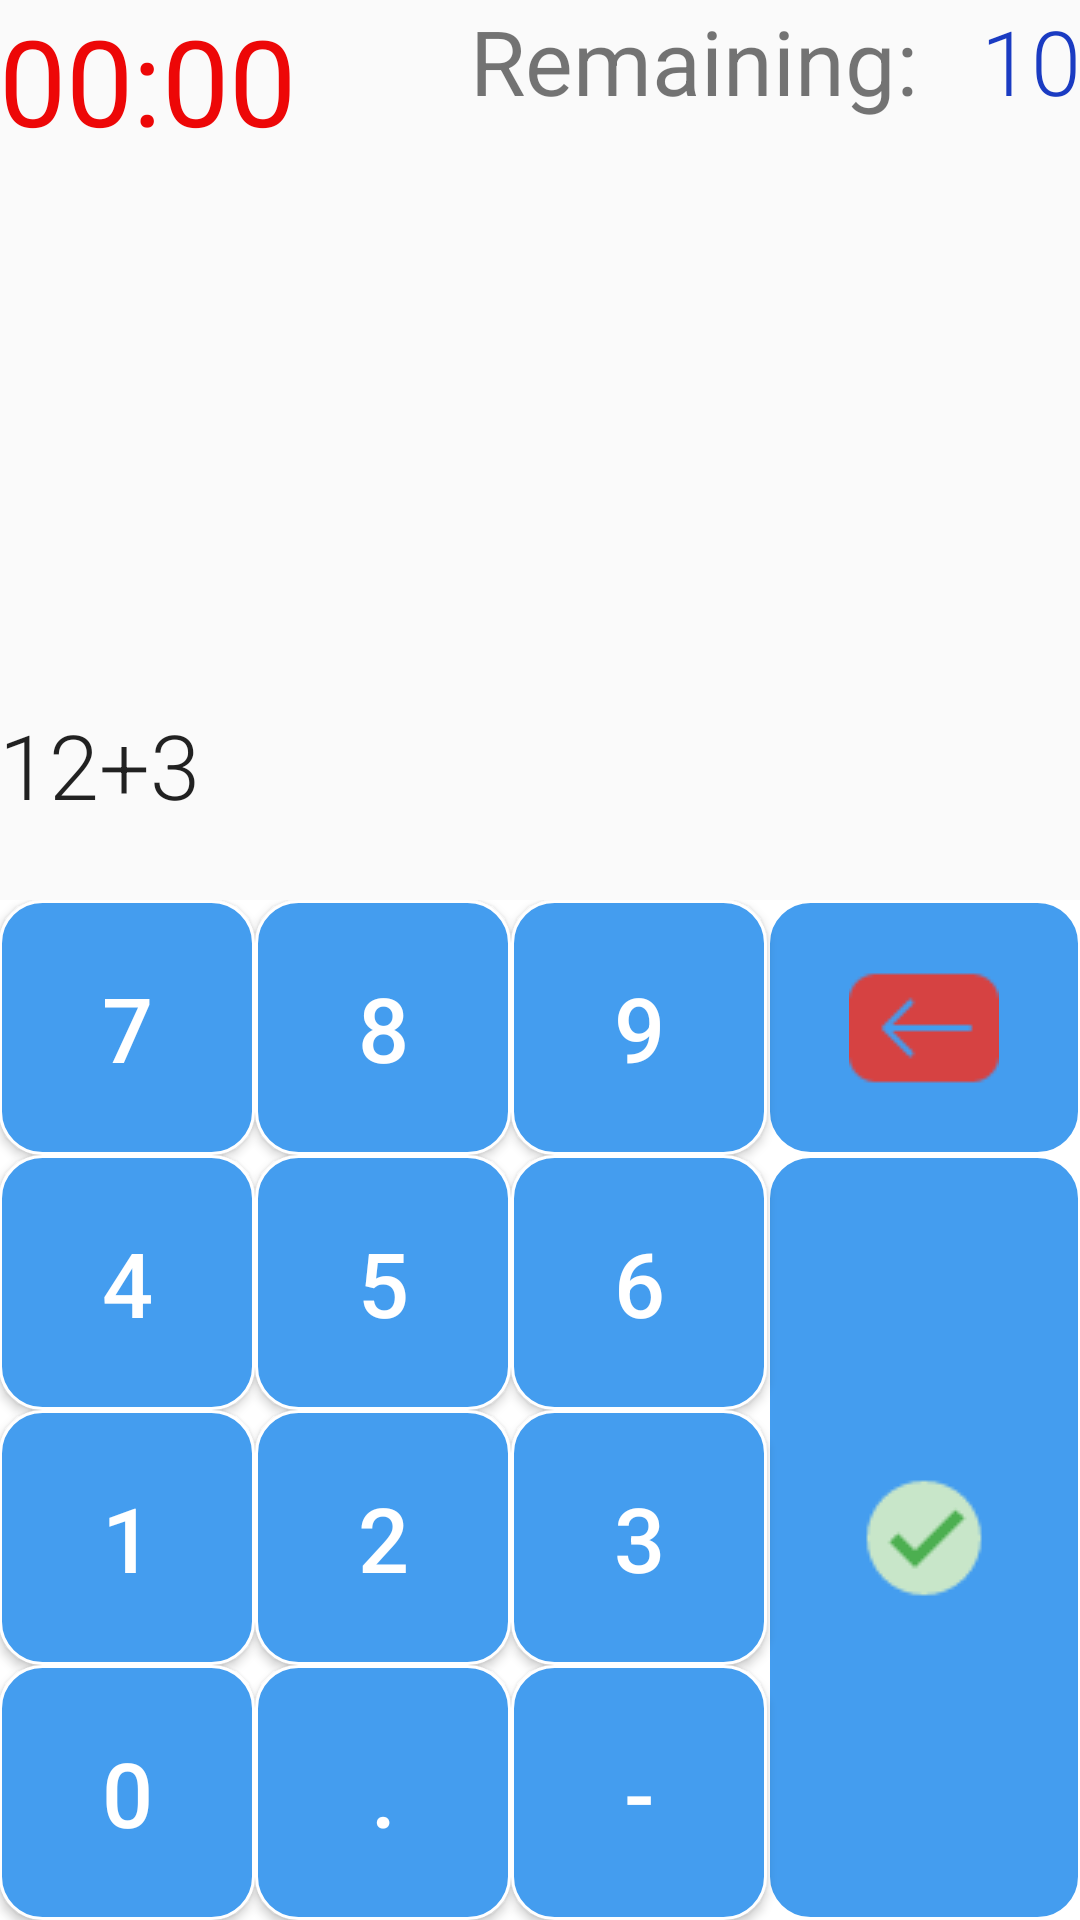

Produce the Android XML layout that renders to this screen, including the resource entries it uses.
<!-- AndroidManifest.xml: application theme AppTheme -->
<!-- res/layout/activity_speed_practice.xml -->
<?xml version="1.0" encoding="utf-8"?>
<RelativeLayout xmlns:android="http://schemas.android.com/apk/res/android"
    xmlns:tools="http://schemas.android.com/tools"
    android:id="@+id/activity_dpeed_practice"
    android:layout_width="match_parent"
    android:layout_height="match_parent"
    android:paddingBottom="@dimen/activity_vertical_margin"
    android:paddingLeft="@dimen/activity_horizontal_margin"
    android:paddingRight="@dimen/activity_horizontal_margin"
    android:paddingTop="@dimen/activity_vertical_margin"
    tools:context="com.example.example.confirmat.SpeedPractice">



    <GridLayout
        android:background="#ffffff"
        android:layout_alignParentBottom="true"
        android:layout_width="match_parent"
        android:layout_height="wrap_content"
        android:id="@+id/calculatorGrid"
        android:layout_centerHorizontal="true">

        <Button
            android:id="@+id/sevenButton"
            android:layout_column="0"
            android:layout_columnWeight="1"
            android:layout_gravity="fill"
            android:layout_row="0"
            android:layout_rowWeight="1"
            android:onClick="push"
            android:tag="7"
            android:text="7"
            android:textColor="#FFFFFF"
            android:textSize="30dp"
            android:layout_width="85dp"
            android:layout_height="85dp"
            android:background="@drawable/gridbutton"
             />

        <Button
            android:id="@+id/eightButton"
            android:layout_column="1"
            android:layout_columnWeight="1"
            android:layout_gravity="fill"
            android:layout_row="0"
            android:layout_rowWeight="1"
            android:onClick="push"
            android:tag="8"
            android:text="8"
            android:textColor="#FFFFFF"
            android:textSize="30dp"
            android:layout_width="85dp"
            android:layout_height="85dp"
            android:background="@drawable/gridbutton"
            />

        <Button
            android:id="@+id/nineButton"
            android:layout_column="2"
            android:layout_columnWeight="1"
            android:layout_gravity="fill"
            android:layout_row="0"
            android:layout_rowWeight="1"
            android:onClick="push"
            android:tag="9"
            android:text="9"
            android:textColor="#FFFFFF"
            android:textSize="30dp"
            android:layout_width="85dp"
            android:layout_height="85dp"
            android:background="@drawable/gridbutton" />

        <ImageButton
            android:id="@+id/backSpace"
            android:layout_width="wrap_content"
            android:layout_height="wrap_content"
            android:layout_column="3"
            android:layout_columnWeight="1"
            android:layout_gravity="fill"
            android:layout_row="0"
            android:layout_rowWeight="1"
            android:background="@drawable/gridbutton"
            android:src="@drawable/backspace"
            android:layout_rowSpan="1"
            android:onClick="pull" />

        <Button
            android:id="@+id/fourButton"
            android:layout_column="0"
            android:layout_columnWeight="1"
            android:layout_gravity="fill"
            android:layout_row="1"
            android:layout_rowWeight="1"
            android:onClick="push"
            android:tag="4"
            android:text="4"
            android:textColor="#FFFFFF"
            android:textSize="30dp"
            android:layout_width="85dp"
            android:layout_height="85dp"
            android:background="@drawable/gridbutton" 
            />

        <Button
            android:id="@+id/fiveButton"
            android:layout_column="1"
            android:layout_columnWeight="1"
            android:layout_gravity="fill"
            android:layout_row="1"
            android:layout_rowWeight="1"
            android:onClick="push"
            android:tag="5"
            android:text="5"
            android:textColor="#FFFFFF"
            android:textSize="30dp"
            android:layout_width="85dp"
            android:layout_height="85dp"
            android:background="@drawable/gridbutton"
            />

        <Button
            android:id="@+id/sixButton"
            android:layout_column="2"
            android:layout_columnWeight="1"
            android:layout_gravity="fill"
            android:layout_row="1"
            android:layout_rowWeight="1"
            android:onClick="push"
            android:tag="6"
            android:text="6"
            android:textColor="#FFFFFF"
            android:textSize="30dp"
            android:layout_width="85dp"
            android:layout_height="85dp"
            android:background="@drawable/gridbutton"
            />

        <Button
            android:id="@+id/oneButton"
            android:layout_column="0"
            android:layout_columnWeight="1"
            android:layout_gravity="fill"
            android:layout_row="2"
            android:layout_rowWeight="1"
            android:onClick="push"
            android:tag="1"
            android:text="1"
            android:textColor="#FFFFFF"
            android:textSize="30dp"
            android:layout_width="85dp"
            android:layout_height="85dp"
            android:background="@drawable/gridbutton"
           />

        <Button
            android:id="@+id/twoButton"
            android:layout_column="1"
            android:layout_columnWeight="1"
            android:layout_gravity="fill"
            android:layout_row="2"
            android:layout_rowWeight="1"
            android:onClick="push"
            android:tag="2"
            android:text="2"
            android:textColor="#FFFFFF"
            android:textSize="30dp"
            android:layout_width="85dp"
            android:layout_height="85dp"
            android:background="@drawable/gridbutton"
           />

        <Button
            android:id="@+id/threeButton"
            android:layout_column="2"
            android:layout_columnWeight="1"
            android:layout_gravity="fill"
            android:layout_row="2"
            android:layout_rowWeight="1"
            android:onClick="push"
            android:tag="3"
            android:text="3"
            android:textColor="#FFFFFF"
            android:textSize="30dp"
            android:layout_width="85dp"
            android:layout_height="85dp"
            android:background="@drawable/gridbutton"
            />

        <Button
            android:id="@+id/pointButton"
            android:layout_column="1"
            android:layout_columnSpan="1"
            android:layout_columnWeight="1"
            android:layout_gravity="fill"
            android:layout_row="3"
            android:layout_rowWeight="1"
            android:tag="."
            android:text="."
            android:onClick="push"
            android:textColor="#FFFFFF"
            android:textSize="30dp"
            android:layout_width="85dp"
            android:layout_height="85dp"
            android:background="@drawable/gridbutton"
             />

        <Button
            android:id="@+id/negButton"
            android:layout_column="2"
            android:layout_columnSpan="1"
            android:layout_columnWeight="1"
            android:layout_gravity="fill"
            android:layout_row="3"
            android:layout_rowWeight="1"
            android:tag="-"
            android:text="-"
            android:onClick="push"
            android:textColor="#FFFFFF"
            android:textSize="30dp"
            android:layout_width="85dp"
            android:layout_height="85dp"
            android:background="@drawable/gridbutton"
            />

        <ImageButton
            android:background="@drawable/gridbutton"
            android:id="@+id/lockIn"
            android:layout_width="wrap_content"
            android:layout_height="wrap_content"
            android:layout_column="3"
            android:layout_columnWeight="200"
            android:layout_gravity="fill"
            android:layout_row="1"
            android:layout_rowWeight="1"
            android:src="@drawable/check"
            android:layout_rowSpan="3"
            android:onClick="check" />

        <Button
            android:id="@+id/zeroButton"
            android:layout_column="0"
            android:layout_columnSpan="1"
            android:layout_columnWeight="1"
            android:layout_gravity="fill"
            android:layout_row="3"
            android:layout_rowWeight="1"
            android:tag="0"
            android:text="0"
            android:onClick="push"
            android:textColor="#FFFFFF"
            android:textSize="30dp"
            android:layout_width="85dp"
            android:layout_height="85dp"
            android:background="@drawable/gridbutton"
             />


    </GridLayout>

    <TextView
        android:text="Remaining:"
        android:layout_width="wrap_content"
        android:layout_height="wrap_content"
        android:id="@+id/problemsRemainingTextView"
        android:layout_alignBaseline="@+id/questionsLeft"
        android:layout_alignBottom="@+id/questionsLeft"
        android:layout_toLeftOf="@+id/questionsLeft"
        android:layout_toStartOf="@+id/questionsLeft"
        android:layout_marginRight="21dp"
        android:layout_marginEnd="21dp"
        android:textSize="30dp" />

    <TextView
        android:id="@+id/questionsLeft"
        android:fontFamily="sans-serif-light"
        android:layout_width="wrap_content"
        android:layout_height="wrap_content"
        android:text="10"
        android:textAppearance="?android:attr/textAppearanceLarge"
        android:textColor="#1a3bc2"
        android:visibility="visible"
        android:layout_alignParentTop="true"
        android:layout_alignParentRight="true"
        android:textSize="30dp" />

    <Chronometer
        android:layout_width="wrap_content"
        android:layout_height="wrap_content"
        android:textColor="#ed0707"
        android:textSize="40dp"
        android:id="@+id/timeTaken"
        android:layout_alignParentTop="true"
        android:layout_alignParentLeft="true"
        android:layout_alignParentStart="true" />

    <TextView
        android:id="@+id/currentProblem"
        android:fontFamily="sans-serif-light"
        android:layout_width="wrap_content"
        android:layout_height="wrap_content"
        android:text="12+3"
        android:textAppearance="?android:attr/textAppearanceLarge"
        android:visibility="visible"
        android:textSize="30dp"
        android:layout_above="@id/calculatorGrid"
        android:layout_alignParentLeft="true"
        android:layout_marginBottom="25dp" />

    <TextView
        android:id="@+id/openBracket"
        android:fontFamily="sans-serif-light"
        android:layout_width="wrap_content"
        android:layout_height="wrap_content"
        android:textAppearance="?android:attr/textAppearanceLarge"
        android:textSize="30dp"
        android:visibility="visible"
        android:text=""
        android:layout_marginLeft="15dp"
        android:layout_marginStart="15dp"
        android:layout_alignBaseline="@+id/currentProblem"
        android:layout_alignBottom="@+id/currentProblem"
        android:layout_toRightOf="@+id/currentProblem"
        android:layout_toEndOf="@+id/currentProblem" />

</RelativeLayout>
<!-- resources referenced by this layout -->
<resources>
  <!-- drawable backspace: png bitmap (drawable, 538 bytes) -->
  <!-- drawable check: png bitmap (drawable, 942 bytes) -->
  <!-- drawable gridbutton (drawable) -->
  <?xml version="1.0" encoding="utf-8"?>
  <shape xmlns:android="http://schemas.android.com/apk/res/android" android:shape="rectangle" >
      <corners
          android:radius="14dp"
          />
      <solid
          android:color="#449DEF"
          />
      <padding
          android:left="0dp"
          android:top="0dp"
          android:right="0dp"
          android:bottom="0dp"
          />
      <size
          android:width="60dp"
          android:height="60dp"
          />
      <stroke
          android:width="1dp"
          android:color="#FFFFFF"
          />
  </shape>
  <style name="AppTheme" parent="Theme.AppCompat.Light.NoActionBar">
          
          <item name="colorPrimary">@color/colorPrimary</item>
          <item name="colorPrimaryDark">@color/colorPrimaryDark</item>
          <item name="colorAccent">@color/colorAccent</item>
          <item name="android:colorAccent" />
  
      </style>
  <color name="colorPrimary">#3F51B5</color>
  <color name="colorPrimaryDark">#303F9F</color>
  <color name="colorAccent">#449DEF</color>
</resources>
